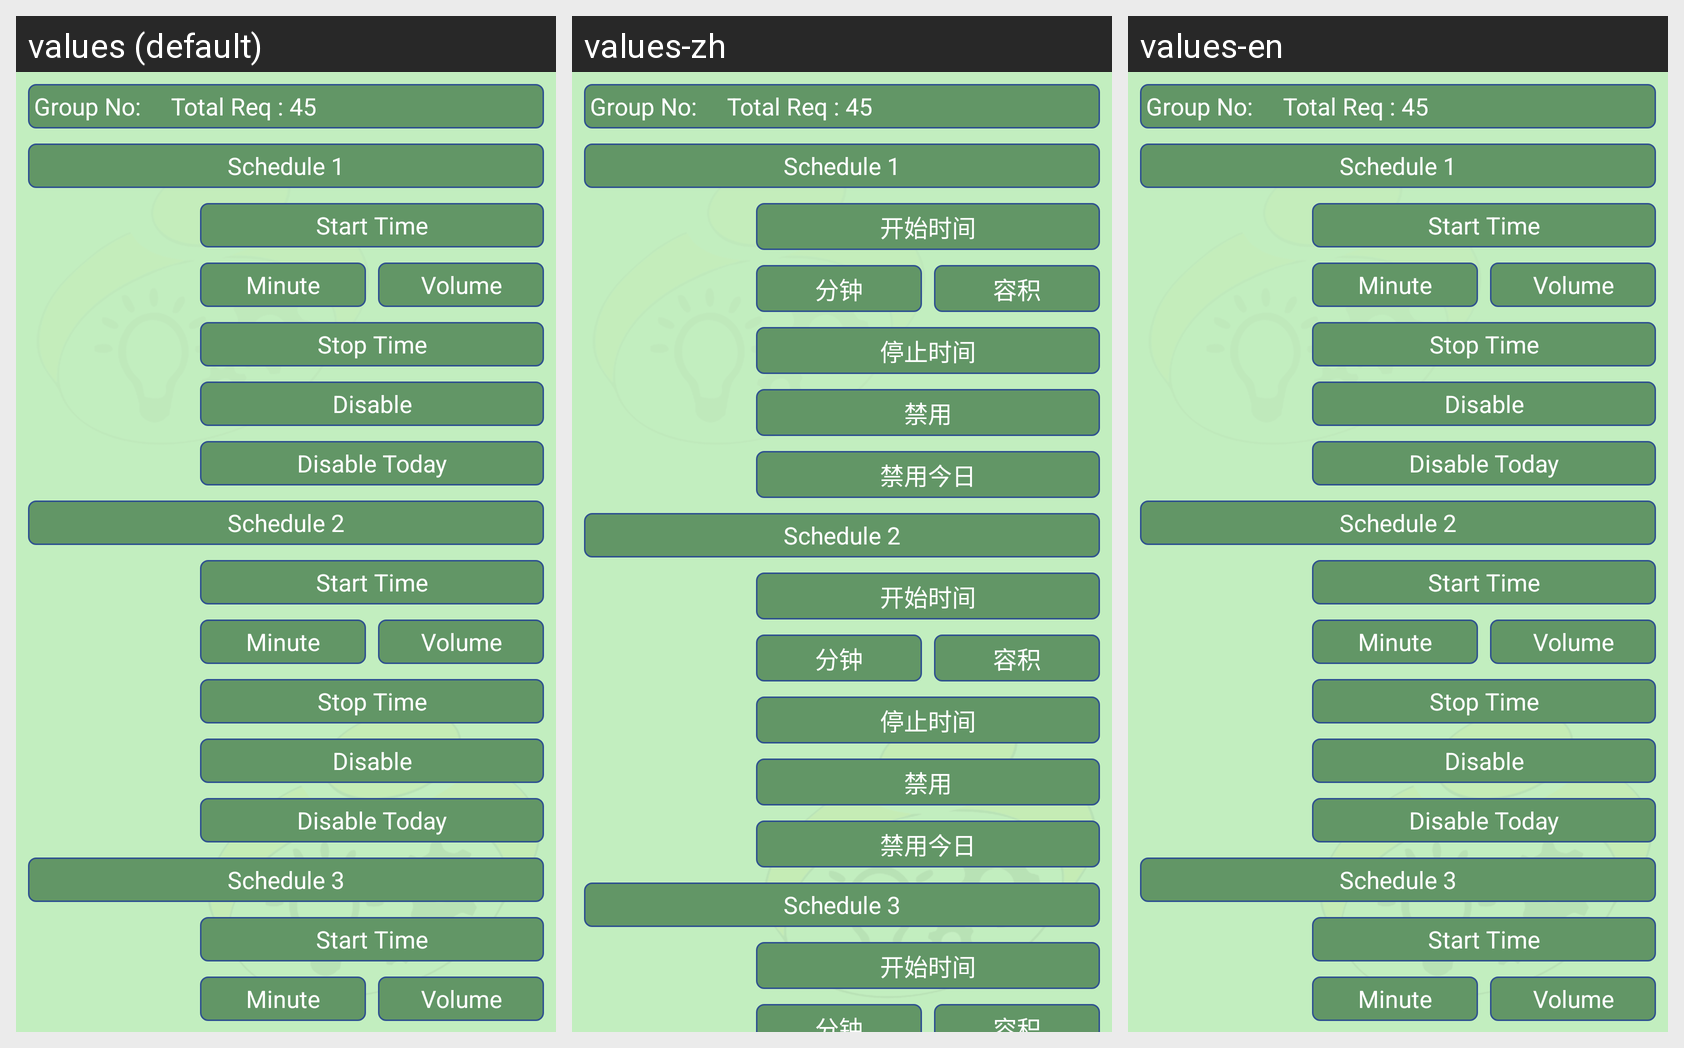

For this localized Android screen grid, give each drawn string resource with its value in every locale shown.
Android screen res/layout/activity_edit_group_dummy.xml rendered under 3 locales, left to right: values (default), values-zh, values-en. Device: Nexus 5 (rendered at 1080×1920; each locale shown at half size, 540×960, under a caption strip naming it); theme Theme.MaterialComponents.DayNight.NoActionBar.
Strings drawn on this screen, with the default value and each locale's value (text and hints the layout hard-codes, and strings that could not be matched under every locale, appear in the picture but are not listed):

start_time
  values: Start Time
  values-zh: 开始时间
  values-en: Start Time

minutes
  values: Minute
  values-zh: 分钟
  values-en: Minute

volume
  values: Volume
  values-zh: 容积
  values-en: Volume

stop_time
  values: Stop Time
  values-zh: 停止时间
  values-en: Stop Time

disable
  values: Disable
  values-zh: 禁用
  values-en: Disable

disable_today
  values: Disable Today
  values-zh: 禁用今日
  values-en: Disable Today
